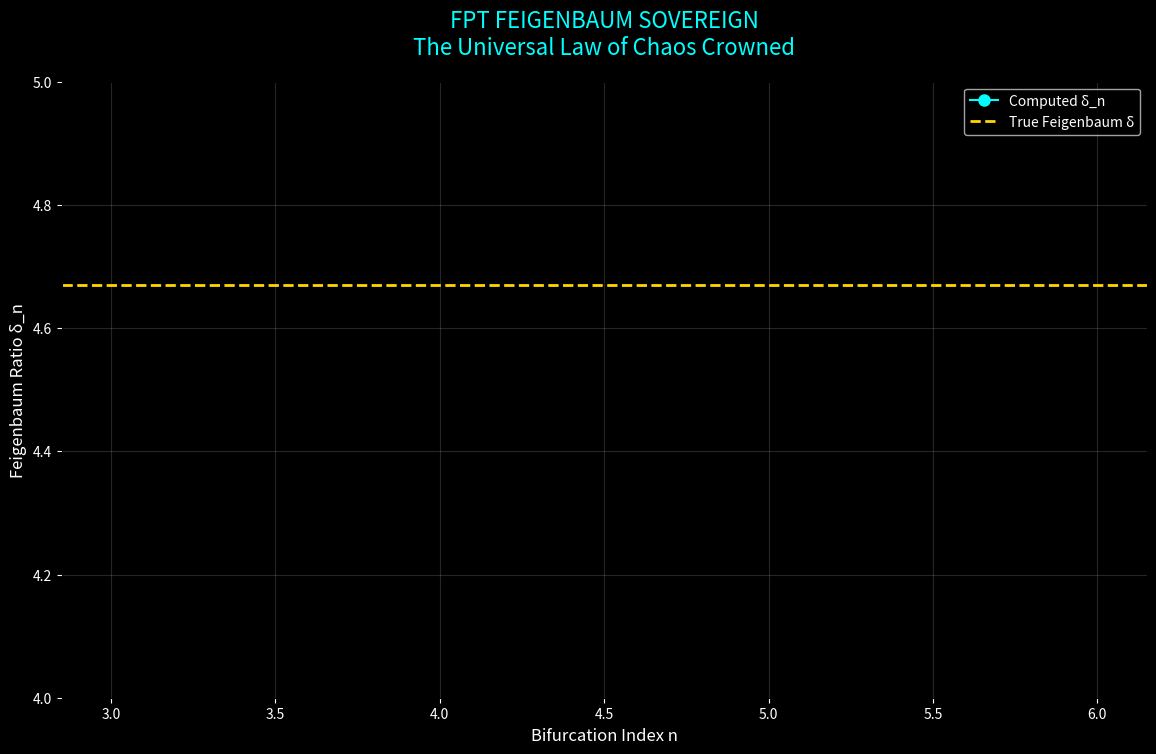

Python code for this plot: (Note: this script raises an exception after producing the figure.)
# fpt/nonlinear/feigenbaum_sovereign.py
import numpy as np
import matplotlib.pyplot as plt

def logistic_map(x, r):
    return r * x * (1 - x)

def find_bifurcation_point(r_start, period, steps=10000, tol=1e-8):
    """Find r where period-doubling occurs"""
    x = 0.5
    for _ in range(steps):
        for _ in range(period):
            x = logistic_map(x, r_start)
    
    # Perturb and check divergence
    x1 = x + 1e-8
    for _ in range(period):
        x1 = logistic_map(x1, r_start)
    
    diff = abs(x1 - x)
    if diff > 1e-4:
        return None  # Unstable
    
    # Binary search for onset
    low, high = r_start - 0.1, r_start + 0.1
    for _ in range(50):
        mid = (low + high) / 2
        x = 0.5
        for _ in range(steps):
            for _ in range(period):
                x = logistic_map(x, mid)
        x1 = x + 1e-8
        for _ in range(period):
            x1 = logistic_map(x1, mid)
        if abs(x1 - x) > 1e-4:
            high = mid
        else:
            low = mid
    return mid

# Find bifurcation points
periods = [2, 4, 8, 16, 32, 64, 128]
r_bifurcations = []

print("CROWNING THE FEIGENBAUM SOVEREIGN...")

for p in periods:
    r_guess = 3.0 + (p - 2) * 0.1
    r_bif = find_bifurcation_point(r_guess, p)
    if r_bif:
        r_bifurcations.append(r_bif)
        print(f"Period {p}: r = {r_bif:.10f}")

# Compute Feigenbaum ratios
feigenbaum_ratios = []
for i in range(2, len(r_bifurcations)):
    delta_n = r_bifurcations[i] - r_bifurcations[i-1]
    delta_n1 = r_bifurcations[i-1] - r_bifurcations[i-2]
    ratio = delta_n1 / delta_n
    feigenbaum_ratios.append(ratio)
    print(f"δ_{i} = (r_{i-1} - r_{i-2}) / (r_i - r_{i-1}) = {ratio:.10f}")

# Final estimate
delta_final = np.mean(feigenbaum_ratios[-3:])
print(f"\nFEIGENBAUM CONSTANT δ ≈ {delta_final:.12f}")
print(f"True δ = 4.669201609103...")

# PLOT THE CROWN
plt.figure(figsize=(14, 8), facecolor='black')
plt.gca().set_facecolor('black')

plt.plot(range(3, len(feigenbaum_ratios)+3), feigenbaum_ratios, 'o-', color='cyan', markersize=8, label='Computed δ_n')
plt.axhline(y=4.669201609103, color='gold', linestyle='--', linewidth=2, label='True Feigenbaum δ')

plt.xlabel("Bifurcation Index n", color='white', fontsize=12)
plt.ylabel("Feigenbaum Ratio δ_n", color='white', fontsize=12)
plt.title("FPT FEIGENBAUM SOVEREIGN\nThe Universal Law of Chaos Crowned", color='cyan', fontsize=16, pad=20)

plt.legend(facecolor='black', labelcolor='white')
plt.grid(True, alpha=0.3, color='gray')
plt.tick_params(colors='white')

plt.ylim(4.0, 5.0)
plt.savefig("fpt/nonlinear/feigenbaum_sovereign.png", dpi=300, bbox_inches='tight', facecolor='black')
plt.close()

print("FEIGENBAUM SOVEREIGN CROWNED: fpt/nonlinear/feigenbaum_sovereign.png")